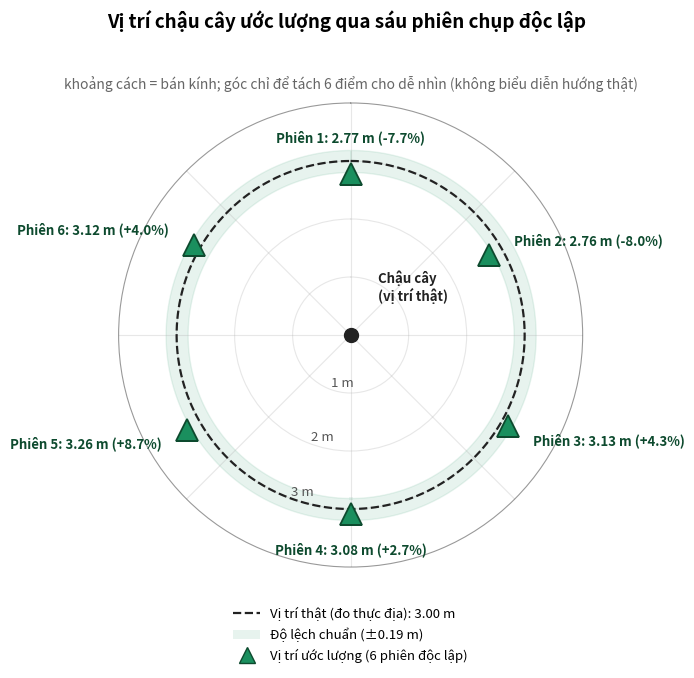

Write the Python code that produced this figure. (Note: this script raises an exception after producing the figure.)
import matplotlib
matplotlib.use('Agg')
import matplotlib.pyplot as plt
import numpy as np

labels = ['Phiên 1', 'Phiên 2', 'Phiên 3', 'Phiên 4', 'Phiên 5', 'Phiên 6']
dist = [2.77, 2.76, 3.13, 3.08, 3.26, 3.12]
gt = 3.00
std = 0.19

angles_deg = [0, 60, 120, 180, 240, 300]
angles_rad = np.deg2rad(angles_deg)

GREEN = '#1a8f5e'
DARK = '#0d4a2e'

fig = plt.figure(figsize=(7.2, 7.0), dpi=220)
ax = fig.add_subplot(111, projection='polar')
ax.set_theta_zero_location('N')
ax.set_theta_direction(-1)

max_r = 4.0
ax.set_ylim(0, max_r)
ax.set_rticks([1, 2, 3])
ax.set_rlabel_position(200)
ax.set_yticklabels(['1 m', '2 m', '3 m'], fontsize=9.5, color='#555')
ax.set_xticklabels([])
ax.grid(True, alpha=0.3, linewidth=0.8)
ax.spines['polar'].set_alpha(0.4)

theta_full = np.linspace(0, 2*np.pi, 200)
ax.fill_between(theta_full, gt-std, gt+std, color=GREEN, alpha=0.10, zorder=1)
ax.plot(theta_full, [gt]*len(theta_full), '--', color='#222', linewidth=1.6, zorder=2)

ax.plot(0, 0, marker='o', markersize=10, color='#222', zorder=5)
ax.annotate('Chậu cây\n(vị trí thật)', xy=(0, 0), xytext=(np.deg2rad(30), 0.95),
            textcoords='data', fontsize=9.5, ha='left', va='center', color='#222', fontweight='bold')

def label_align(deg):
    if deg in (0,):
        return 'center', 'bottom'
    if deg in (180,):
        return 'center', 'top'
    if deg < 180:
        return 'left', 'center'
    return 'right', 'center'

for a, deg, r, lab in zip(angles_rad, angles_deg, dist, labels):
    ax.plot([a], [r], marker='^', markersize=16, color=GREEN, markeredgecolor=DARK,
             markeredgewidth=1.3, zorder=4)
    err_pct = (r - gt) / gt * 100
    ha, va = label_align(deg)
    dx = 0.28 if deg not in (0, 180) else 0
    label_theta = a
    label_r = r + 0.5
    ax.annotate(f'{lab}: {r:.2f} m ({err_pct:+.1f}%)', xy=(a, r), xytext=(label_theta, label_r),
                textcoords='data', fontsize=9.5, ha=ha, va=va, color=DARK, fontweight='bold')

legend_elems = [
    plt.Line2D([0], [0], color='#222', linestyle='--', linewidth=1.6, label=f'Vị trí thật (đo thực địa): {gt:.2f} m'),
    plt.Rectangle((0,0),1,1, facecolor=GREEN, alpha=0.10, label=f'Độ lệch chuẩn (±{std:.2f} m)'),
    plt.Line2D([0], [0], marker='^', color='w', markerfacecolor=GREEN, markeredgecolor=DARK,
               markersize=12, label='Vị trí ước lượng (6 phiên độc lập)'),
]
ax.legend(handles=legend_elems, loc='upper center', bbox_to_anchor=(0.5, -0.06), fontsize=9.5, frameon=False, ncol=1)

fig.suptitle('Vị trí chậu cây ước lượng qua sáu phiên chụp độc lập',
              fontsize=13.5, y=0.99, fontweight='bold')
ax.set_title('khoảng cách = bán kính; góc chỉ để tách 6 điểm cho dễ nhìn (không biểu diễn hướng thật)',
              fontsize=10, color='#666', pad=10)

fig.tight_layout(rect=[0, 0.02, 1, 0.97])
fig.savefig('/tmp/claude-1000/-home-ubuntu-Desktop/7015d3ad-0542-4555-9746-b94c4b9a9420/scratchpad/fig_dartboard_v2.png',
            dpi=220, bbox_inches='tight', facecolor='white')
print('saved fig_dartboard_v2.png')
